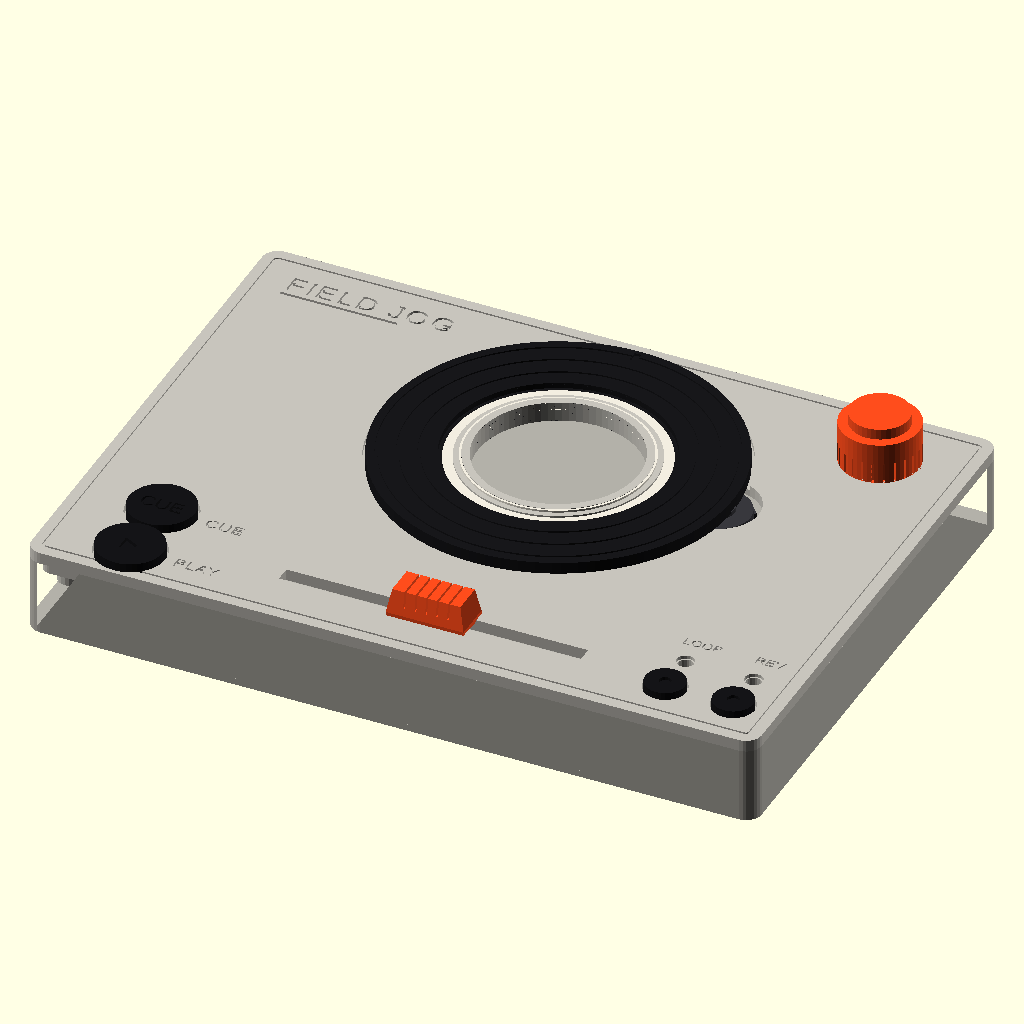
Cell 1: rendered with the file's own defaults.
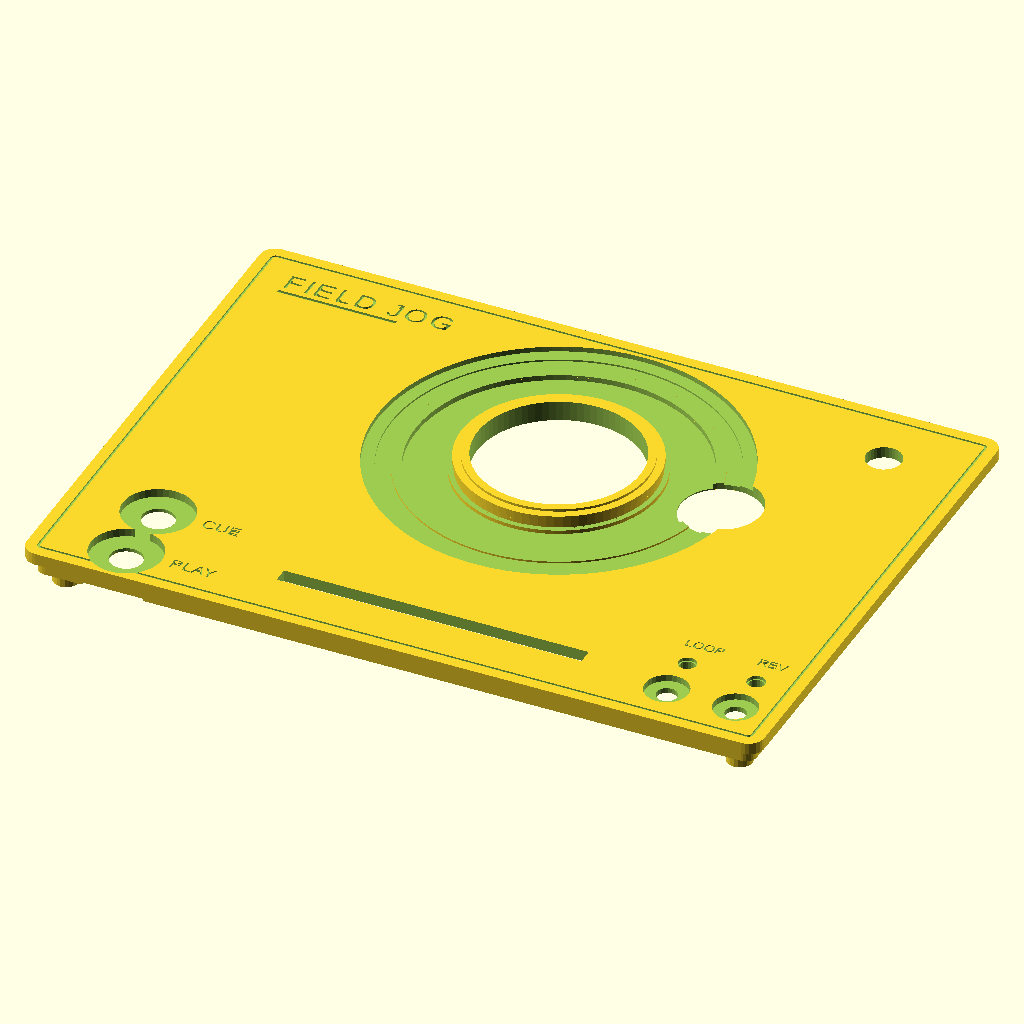
Cell 2: part = "top" (everything else at default).
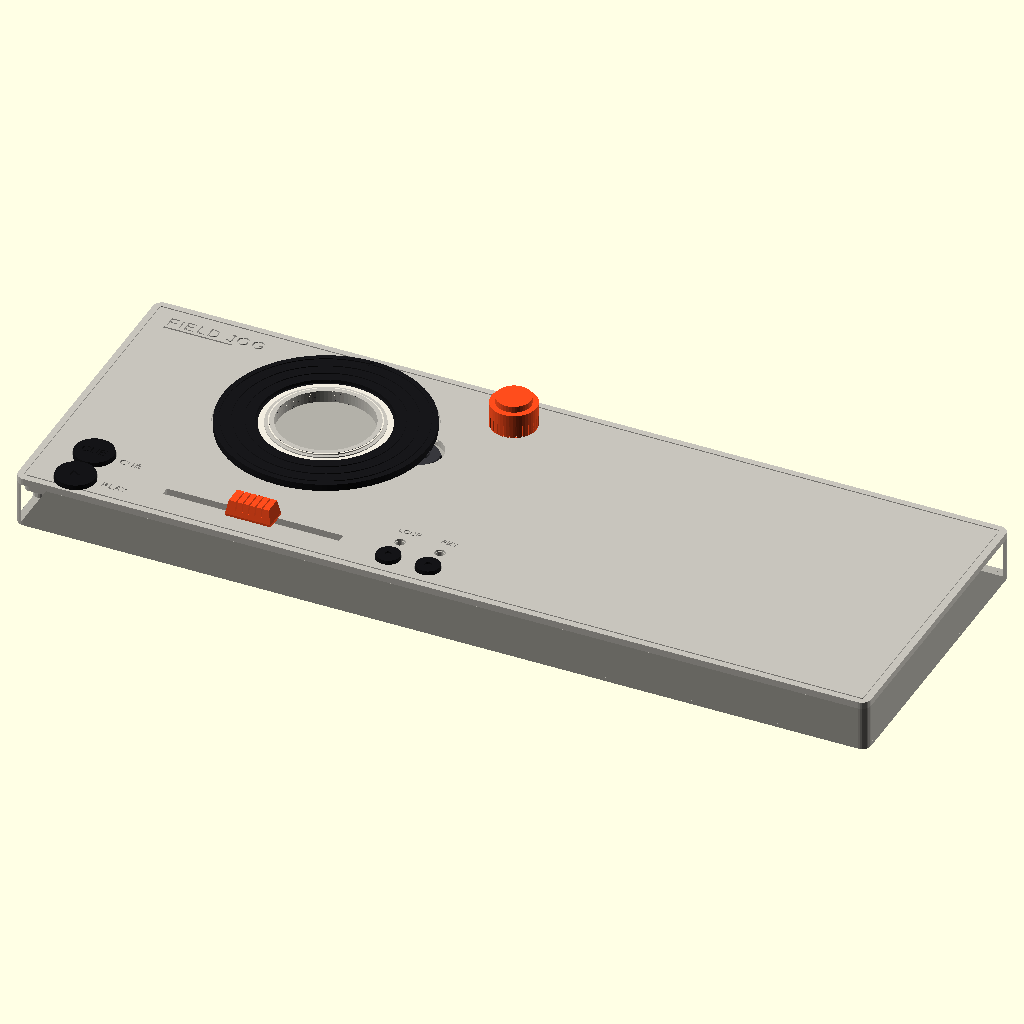
Cell 3: the same model with W = 300.
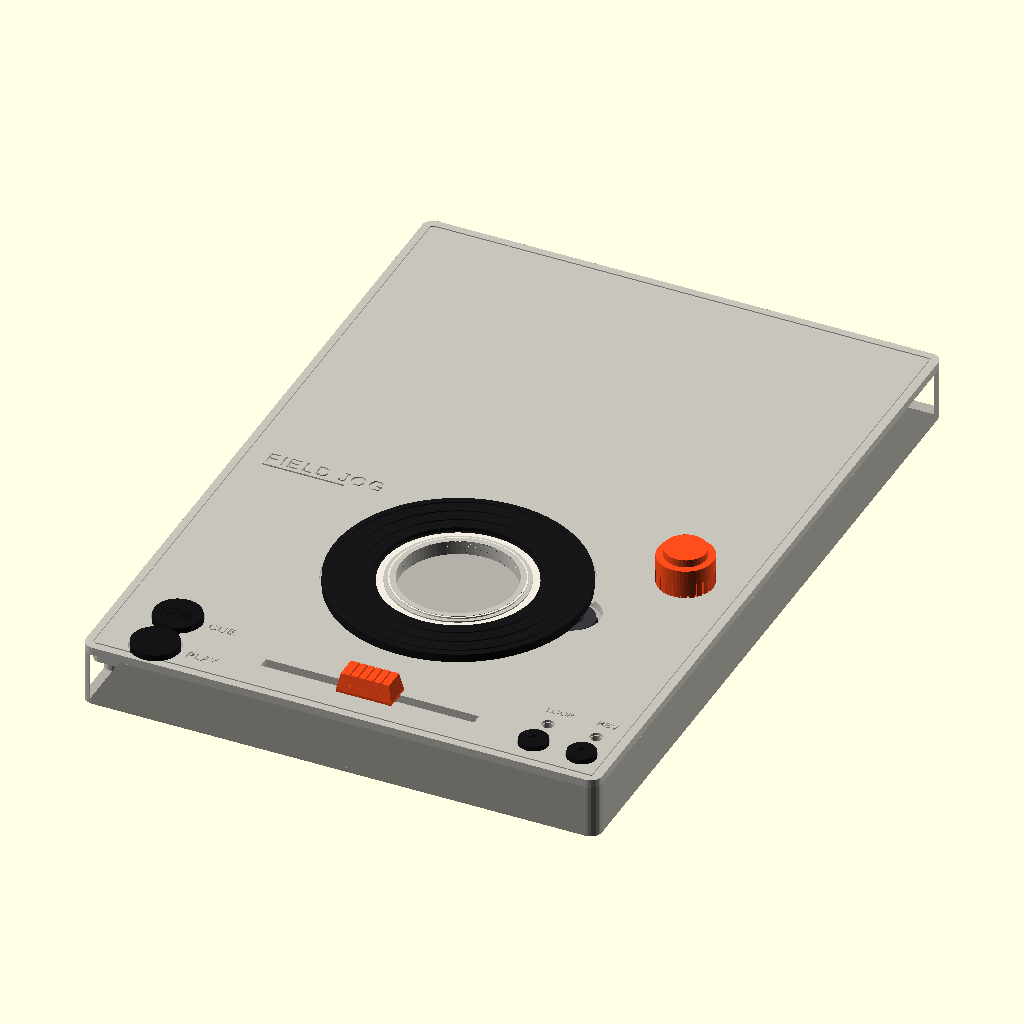
Cell 4 — H set to 216, the other parameters unchanged.
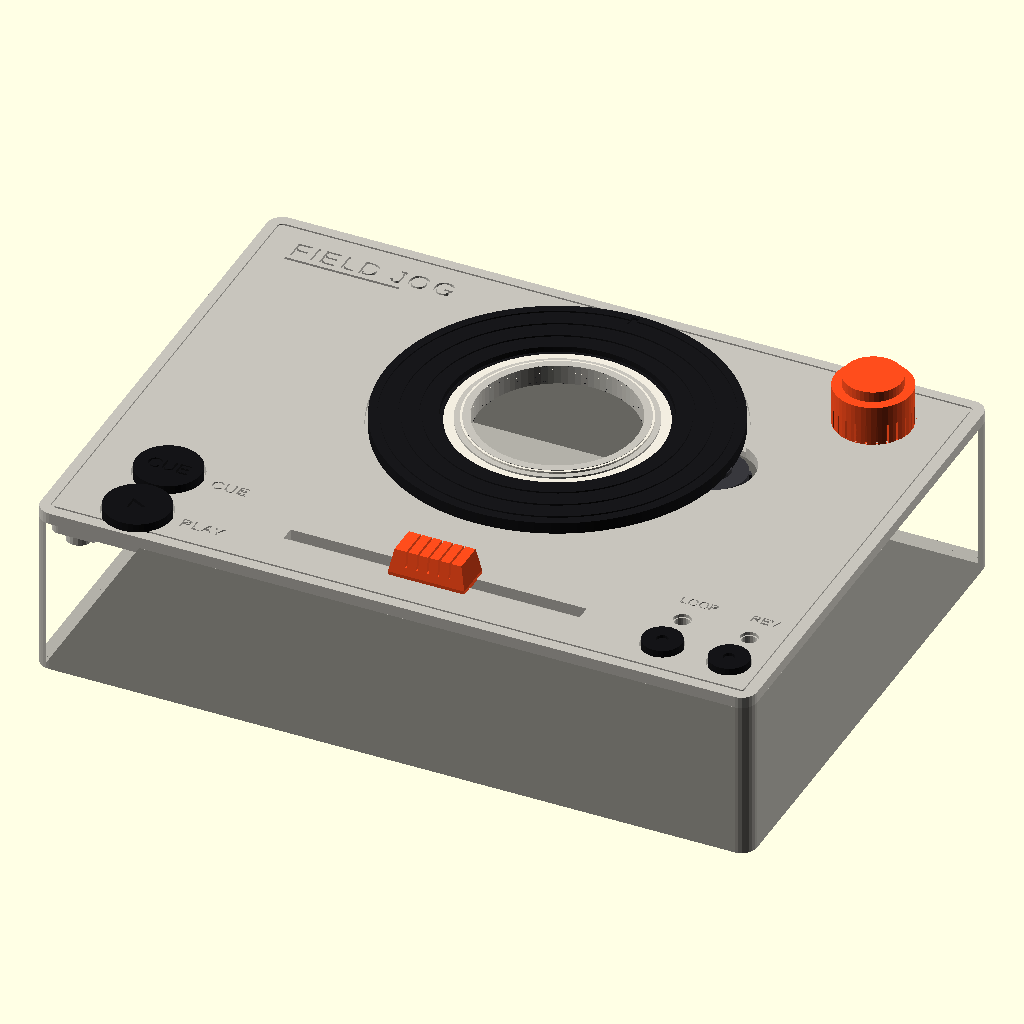
Cell 5 — body_h set to 36, the other parameters unchanged.
The same orthographic view direction (rotation 55°, 0°, 25°; colour scheme Cornfield) for every cell, with the view re-fitted per cell, so scale and position can differ between cells.
The OpenSCAD source (field-jog/go.scad):
// FIELD JOG, GO
// Handheld, with a platter that spins around a stationary GC9A01.
//
// Elegoo Mars 5 Ultra plate: 153.36 x 77.76 x 165 mm.
// The shell is 150 x 108 x 18. It does not lie flat. Stand it on the
// long edge: 150 along the plate, 18 across, 108 up. Supports stay
// in the cavity. The platter is 72 mm and does lie flat.
//
// The glass does not spin. The ring rides a hub, and a cream bezel
// pressed onto the hub keeps the ring from lifting off. A gear on the
// underside turns a pinion with a 6 mm diametric magnet. The MT6701
// sits under that pinion, clear of the LCD board.
//
//   openscad -D 'part="top"' -o go-top.stl go.scad
//   openscad -D 'part="ring"' -o go-ring.stl go.scad

/* [Export] */
part = "all"; // [all, top, bottom, ring, pinion, knob, cap, cue, play, util, bezel]

/* [Body] */
W = 150;
H = 108;
body_h = 18;
skin = 2.4;
wall = 1.8;
floor_t = 1.4;
R = 3.2;

/* [Platter] */
platter_d = 72;
platter_t = 2.6;
hub_d = 39.4;
hub_post_d = 36.2;
platter_id = 40.4;
glass_d = 32.4;
hole_d = 33.0;
pcb_d = 38.6;
cx = 78;
cy = 68;
gear_d = 52;
pinion_d = 13;
magnet_d = 6;
gear_xy = [cx + 33, cy];

/* [Fader] */
fader_cx = 78;
fader_y = 13;
fader_slot_w = 3.2;
fader_slot_l = 62;
pot_body_l = 75;
pot_body_w = 9.6;
pot_screw = 67;

/* [Controls] */
knob_xy = [132, 94];
cue_xy = [18, 22];
play_xy = [18, 8];
util_xs = [127, 141];
util_y = 10;
led_y = 19;

/* [Hidden] */
eps = 0.04;
tray_h = body_h - skin;

module rounded_rect(w, h, r) {
    hull() {
        translate([r, r]) circle(r = r, $fn = 28);
        translate([w - r, r]) circle(r = r, $fn = 28);
        translate([r, h - r]) circle(r = r, $fn = 28);
        translate([w - r, h - r]) circle(r = r, $fn = 28);
    }
}

module slab(h) {
    linear_extrude(h) rounded_rect(W, H, R);
}

module label(s, sz) {
    linear_extrude(0.85)
        text(s, size = sz, font = "Liberation Sans", halign = "left",
             valign = "center", spacing = 1.18);
}

module gear_teeth(d, n, tooth_h, tooth_w) {
    for (i = [0 : n - 1])
        rotate([0, 0, i * 360 / n])
            translate([d / 2, 0, 0])
                cube([tooth_w, 1.4, tooth_h], center = true);
}

module top_plate() {
    difference() {
        union() {
            translate([0, 0, tray_h]) slab(skin);
            // Skirt into the tray. Overlaps the skin so it is one solid.
            translate([wall + 0.2, wall + 0.2, tray_h - 3.2])
                linear_extrude(3.6)
                    difference() {
                        rounded_rect(W - 2 * (wall + 0.2), H - 2 * (wall + 0.2), R - 1);
                        offset(r = -1.15)
                            rounded_rect(W - 2 * (wall + 0.2), H - 2 * (wall + 0.2), R - 1);
                    }
            // Stationary hub. The platter rides the wide part. The bezel
            // presses onto the post and traps the ring.
            translate([cx, cy, tray_h - 1.2])
                cylinder(d = hub_d, h = skin + 2.4, $fn = 80);
            translate([cx, cy, body_h + 0.2])
                cylinder(d = hub_post_d, h = 1.5, $fn = 64);
        }
        // Glass, through the hub. The board stays under it.
        translate([cx, cy, tray_h - 1])
            cylinder(d = hole_d, h = skin + 6, $fn = 80);
        translate([cx, cy, tray_h - 1.7])
            cylinder(d = pcb_d, h = 1.7, $fn = 72);
        // Pin tab, to the left, clear of the skirt and the pinion.
        translate([cx - 38, cy - 7, tray_h - 1.7])
            cube([16, 14, 1.7]);
        // Platter well. 0.35 mm of air under the ring.
        translate([cx, cy, body_h - 1.05])
            difference() {
                cylinder(d = platter_d + 1.3, h = 1.3, $fn = 120);
                translate([0, 0, -eps]) cylinder(d = hub_d - 0.2, h = 1.5, $fn = 80);
            }
        // Skirt channel around the hub, open into the cavity.
        translate([cx, cy, body_h - 1.4])
            difference() {
                cylinder(d = platter_id + 2.2, h = 1.3, $fn = 80);
                translate([0, 0, -eps]) cylinder(d = hub_d - 0.5, h = 1.5, $fn = 80);
            }
        // Gear recess, so the teeth clear the well floor.
        translate([cx, cy, body_h - 2.15])
            difference() {
                cylinder(d = gear_d + 6, h = 1.3, $fn = 80);
                translate([0, 0, -eps]) cylinder(d = hub_d + 1.6, h = 1.5, $fn = 80);
            }
        // Copper-tape seat, just inside the vinyl, 0.35 mm deep.
        translate([cx, cy, body_h - 1.4])
            difference() {
                cylinder(d = 68, h = 0.5, $fn = 90);
                translate([0, 0, -eps]) cylinder(d = 62, h = 0.7, $fn = 90);
            }
        // Pinion pocket. The gear hangs into this from the ring.
        translate([gear_xy[0], gear_xy[1], body_h - 5.2])
            cylinder(d = pinion_d + 3.4, h = 5.6, $fn = 36);
        // Inset face groove.
        translate([0, 0, body_h - 0.32])
            linear_extrude(0.45)
                difference() {
                    offset(r = -2.2) rounded_rect(W, H, R);
                    offset(r = -2.7) rounded_rect(W, H, R);
                }
        // Encoder.
        translate([knob_xy[0], knob_xy[1], tray_h - 1])
            cylinder(d = 7.2, h = skin + 3, $fn = 32);
        translate([knob_xy[0], knob_xy[1], tray_h - 1.3])
            cylinder(d = 10.2, h = 1.4, $fn = 32);
        // Fader slot and the two screws that pull the pot up.
        translate([fader_cx - fader_slot_l / 2, fader_y - fader_slot_w / 2, tray_h - 1])
            cube([fader_slot_l, fader_slot_w, skin + 3]);
        for (s = [-1, 1])
            translate([fader_cx + s * pot_screw / 2, fader_y, tray_h - 4.2])
                cylinder(d = 1.7, h = 4.4, $fn = 16);
        for (p = [cue_xy, play_xy]) {
            translate([p[0], p[1], body_h - 1.7])
                cylinder(d = 14.4, h = 2, $fn = 40);
            translate([p[0], p[1], tray_h - 1])
                cylinder(d = 6.6, h = skin + 3, $fn = 28);
            translate([p[0], p[1], tray_h - 5.6])
                cube([12.4, 12.4, 5.8], center = true);
        }
        for (x = util_xs) {
            translate([x, util_y, body_h - 1.35])
                cylinder(d = 8.8, h = 1.6, $fn = 28);
            translate([x, util_y, tray_h - 1])
                cylinder(d = 4.2, h = skin + 3, $fn = 20);
            translate([x, util_y, tray_h - 4.2])
                cube([8.2, 8.2, 4.4], center = true);
            translate([x, led_y, tray_h - 1])
                cylinder(d = 3.15, h = skin + 3, $fn = 20);
            translate([x, led_y, body_h - 0.7])
                cylinder(d = 3.7, h = 0.9, $fn = 20);
        }
        translate([8, 99, body_h - 0.55]) label("FIELD JOG", 4.2);
        translate([8, 95.2, body_h - 0.45])
            cube([24, 0.7, 0.6]);
        translate([27, cue_xy[1], body_h - 0.5])
            linear_extrude(0.8)
                text("CUE", size = 2.6, font = "Liberation Sans",
                     halign = "left", valign = "center", spacing = 1.05);
        translate([27, play_xy[1], body_h - 0.5])
            linear_extrude(0.8)
                text("PLAY", size = 2.6, font = "Liberation Sans",
                     halign = "left", valign = "center", spacing = 1.05);
        translate([util_xs[0] - 3.2, 25, body_h - 0.5])
            linear_extrude(0.7)
                text("LOOP", size = 2.1, font = "Liberation Sans",
                     halign = "left", valign = "center");
        translate([util_xs[1] - 2.4, 25, body_h - 0.5])
            linear_extrude(0.7)
                text("REV", size = 2.1, font = "Liberation Sans",
                     halign = "left", valign = "center");
        for (p = [[6.5, 6.5], [W - 6.5, 6.5], [6.5, H - 6.5], [W - 6.5, H - 6.5]])
            translate([p[0], p[1], tray_h - 6.4])
                cylinder(d = 1.6, h = 6.2, $fn = 16);
        // USB-C, left end.
        translate([-1, 48, 7.2])
            cube([wall + 4, 11, 4.6]);
        // Headphone, right end.
        translate([W - wall - 2, 46, 9])
            rotate([0, 90, 0])
                cylinder(d = 6.3, h = wall + 4, $fn = 28);
    }
    for (p = [[6.5, 6.5], [W - 6.5, 6.5], [6.5, H - 6.5], [W - 6.5, H - 6.5]])
        translate([p[0], p[1], tray_h - 6.4])
            difference() {
                cylinder(d = 5.2, h = 7.4, $fn = 20);
                translate([0, 0, -eps]) cylinder(d = 1.7, h = 7.8, $fn = 16);
            }
}

module bottom_tray() {
    difference() {
        union() {
            slab(floor_t);
            linear_extrude(tray_h)
                difference() {
                    rounded_rect(W, H, R);
                    offset(r = -wall) rounded_rect(W, H, max(R - wall, 0.8));
                }
            for (s = [-1, 1])
                translate([fader_cx - pot_body_l / 2 - 0.4,
                           fader_y + s * (pot_body_w / 2 + 0.3),
                           floor_t])
                    cube([pot_body_l + 0.8, 1.3, 4.2]);
        }
        for (p = [[6.5, 6.5], [W - 6.5, 6.5], [6.5, H - 6.5], [W - 6.5, H - 6.5]]) {
            translate([p[0], p[1], -1])
                cylinder(d = 2.2, h = floor_t + 2, $fn = 16);
            translate([p[0], p[1], -eps])
                cylinder(d = 4.2, h = 1.1, $fn = 16);
        }
        translate([fader_cx - pot_body_l / 2, fader_y - 1.4, -eps])
            cube([pot_body_l, 2.8, 1.0]);
        // Keep-out for the MT6701 under the pinion.
        translate([gear_xy[0] - 10, gear_xy[1] - 8, floor_t])
            cube([20, 16, 3]);
        for (p = [[wall + 1, H / 2], [W - wall - 2.4, H / 2]])
            translate([p[0], p[1], tray_h - 1.2])
                cube([1.6, 3, 1.4]);
    }
}

module ring() {
    difference() {
        union() {
            cylinder(d = platter_d, h = platter_t, $fn = 140);
            // Skirt. Rides the hub so the ring cannot tilt.
            translate([0, 0, -1.15])
                difference() {
                    cylinder(d = platter_id + 1.6, h = 1.2, $fn = 80);
                    translate([0, 0, -eps])
                        cylinder(d = platter_id, h = 1.4, $fn = 80);
                }
            translate([0, 0, -1.7])
                difference() {
                    cylinder(d = gear_d + 1.2, h = 1.8, $fn = 72);
                    translate([0, 0, -eps])
                        cylinder(d = gear_d - 5, h = 2, $fn = 72);
                }
            translate([0, 0, -1.5])
                gear_teeth(gear_d, 36, 1.6, 1.3);
        }
        translate([0, 0, -2.6])
            cylinder(d = platter_id, h = 8, $fn = 80);
        // Inner step. The bezel lip sits here and does not rub the vinyl.
        translate([0, 0, platter_t - 1.15])
            difference() {
                cylinder(d = platter_id + 4.6, h = 1.4, $fn = 80);
                translate([0, 0, -eps])
                    cylinder(d = platter_id - 0.2, h = 1.6, $fn = 80);
            }
        // Grooves a fingertip can find.
        for (r = [26, 30, 34])
            translate([0, 0, platter_t - 0.3])
                difference() {
                    cylinder(d = r * 2 + 0.55, h = 0.45, $fn = 100);
                    translate([0, 0, -eps])
                        cylinder(d = r * 2 - 0.55, h = 0.6, $fn = 100);
                }
        // Index notch, for a dab of orange.
        translate([-0.7, platter_d / 2 - 3.2, platter_t - 0.55])
            cube([1.4, 2.4, 0.7]);
    }
}

module pinion() {
    difference() {
        union() {
            cylinder(d = pinion_d, h = 3.4, $fn = 36);
            translate([0, 0, 3.2])
                cylinder(d = magnet_d + 0.5, h = 1.15, $fn = 24);
            gear_teeth(pinion_d, 9, 3.2, 1.15);
        }
        translate([0, 0, 3.55])
            cylinder(d = magnet_d, h = 1.2, $fn = 24);
        translate([0, 0, -eps])
            cylinder(d = 2.1, h = 2.2, $fn = 16);
    }
}

module knob() {
    difference() {
        union() {
            cylinder(d = 16, h = 8.5, $fn = 48);
            translate([0, 0, 8.5]) cylinder(d = 12, h = 2.2, $fn = 40);
        }
        translate([0, 0, -eps]) cylinder(d = 6.05, h = 8, $fn = 24);
        translate([-0.4, 2.15, -eps]) cube([4, 2, 8]);
        for (i = [0 : 23])
            rotate([0, 0, i * 15])
                translate([7.7, 0, 0.6])
                    cube([1.1, 0.45, 7.2], center = true);
        translate([-0.4, 6.2, 8.6]) cube([0.8, 2.2, 2.4]);
    }
}

module fader_cap() {
    difference() {
        hull() {
            cube([16, 8, 1], center = true);
            translate([0, 0, 5]) cube([14, 6.4, 1], center = true);
        }
        translate([-0.75, -2.6, -eps]) cube([1.5, 5.2, 4.2]);
        for (x = [-4.5, -2.2, 0, 2.2, 4.5])
            translate([x, -4.2, 2.2])
                cube([0.4, 8.4, 4]);
    }
}

module cue_cap_solid() {
    difference() {
        cylinder(d = 13.6, h = 3.0, $fn = 40);
        translate([0, 0, -eps]) cylinder(d = 3.0, h = 1.6, $fn = 16);
        translate([0, 0, 2.3])
            linear_extrude(0.85)
                text("CUE", size = 3.1, font = "Liberation Sans",
                     halign = "center", valign = "center", spacing = 1.0);
    }
}

module play_cap_solid() {
    difference() {
        cylinder(d = 13.6, h = 3.0, $fn = 40);
        translate([0, 0, -eps]) cylinder(d = 3.0, h = 1.6, $fn = 16);
        translate([0, -0.2, 2.3])
            linear_extrude(0.85)
                polygon([[-1.5, -1.7], [-1.5, 1.7], [1.8, 0]]);
    }
}

module util_cap_solid() {
    difference() {
        cylinder(d = 8.2, h = 2.5, $fn = 28);
        translate([0, 0, -eps]) cylinder(d = 2.2, h = 1.3, $fn = 14);
        translate([0, 0, 1.85]) cylinder(d = 2.4, h = 0.8, $fn = 16);
    }
}

module bezel() {
    // Press onto the hub post. The lip covers the platter step.
    difference() {
        union() {
            cylinder(d = 43.4, h = 0.7, $fn = 90);
            cylinder(d = hub_post_d + 0.9, h = 1.45, $fn = 64);
        }
        translate([0, 0, -eps])
            cylinder(d = hole_d + 0.3, h = 2, $fn = 72);
        translate([0, 0, -eps])
            cylinder(d = hub_post_d + 0.35, h = 1.15, $fn = 64);
    }
}

if (part == "all") {
    color([0.78, 0.77, 0.74]) top_plate();
    color([0.70, 0.69, 0.66]) bottom_tray();
    color([0.09, 0.09, 0.1]) translate([cx, cy, body_h - 0.65]) ring();
    color([0.22, 0.22, 0.24]) translate([gear_xy[0], gear_xy[1], body_h - 4.6]) pinion();
    color([1, 0.30, 0.11]) translate([knob_xy[0], knob_xy[1], body_h]) knob();
    color([1, 0.30, 0.11]) translate([fader_cx, fader_y, body_h + 0.2]) fader_cap();
    color([0.08, 0.08, 0.09]) translate([cue_xy[0], cue_xy[1], body_h - 1.5]) cue_cap_solid();
    color([0.08, 0.08, 0.09]) translate([play_xy[0], play_xy[1], body_h - 1.5]) play_cap_solid();
    for (x = util_xs)
        color([0.08, 0.08, 0.09])
            translate([x, util_y, body_h - 1.2]) util_cap_solid();
    color([0.95, 0.93, 0.88]) translate([cx, cy, body_h + 0.15]) bezel();
} else if (part == "top") top_plate();
else if (part == "bottom") bottom_tray();
else if (part == "ring") ring();
else if (part == "pinion") pinion();
else if (part == "knob") knob();
else if (part == "cap") fader_cap();
else if (part == "cue") cue_cap_solid();
else if (part == "play") play_cap_solid();
else if (part == "util") util_cap_solid();
else if (part == "bezel") bezel();

echo("PLATE", 153.36, 77.76, 165);
echo("BODY", W, H, body_h);
echo("STAND", W < 153.36 && body_h < 77.76 && H < 165);
echo("RING", platter_d, "fits flat", platter_d < 77.76);
Parameter table extracted from the source (name, type, default, range or options):
part: string, default "all", options "all", "top", "bottom", "ring", "pinion", "knob", "cap", "cue", "play", "util", "bezel"
W: number, default 150
H: number, default 108
body_h: number, default 18
skin: number, default 2.4
wall: number, default 1.8
floor_t: number, default 1.4
R: number, default 3.2
platter_d: number, default 72
platter_t: number, default 2.6
hub_d: number, default 39.4
hub_post_d: number, default 36.2
platter_id: number, default 40.4
glass_d: number, default 32.4
hole_d: number, default 33
pcb_d: number, default 38.6
cx: number, default 78
cy: number, default 68
gear_d: number, default 52
pinion_d: number, default 13
magnet_d: number, default 6
fader_cx: number, default 78
fader_y: number, default 13
fader_slot_w: number, default 3.2
fader_slot_l: number, default 62
pot_body_l: number, default 75
pot_body_w: number, default 9.6
pot_screw: number, default 67
knob_xy: vector, default [132, 94]
cue_xy: vector, default [18, 22]
play_xy: vector, default [18, 8]
util_xs: vector, default [127, 141]
util_y: number, default 10
led_y: number, default 19
